The GitHub repository syedsami424/Image_Processing contains a labelled image folder "MTARSI 2.v2i.folder" with 26 categories: A-10 Thunderbolt, airliner, B-1 Lancer, B-2 Spirit, B-52 Stratofortress, B-57 Canberra, business jet, C-130 Hercules, C-135 Stratolifter, C-17 Globemaster, C-5 Galaxy, E-2 Hawkeye, E-3 Sentry, EA-6B Prowler, F-15 Eagle, F-16 Falcon, F-18 Hornet, F-22 Raptor, F 35 JSF, F-4 Phantom, King Air, P-3 Orion, RC-135 Rivet Joint, small planes, Tu-160 Tupolev White Swan, UTA Fokker 50 utility transport. Examples follow, each with its label.

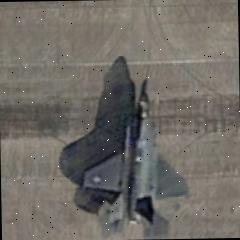
Label: F 35 JSF

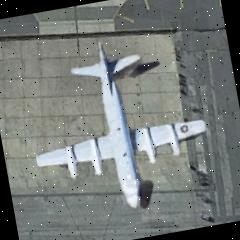
Label: P-3 Orion

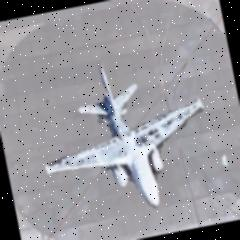
Label: EA-6B Prowler

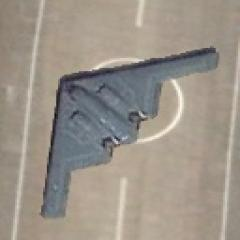
Label: B-2 Spirit

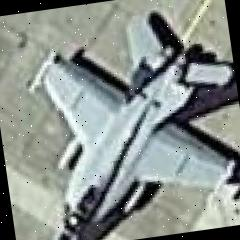
Label: F-18 Hornet

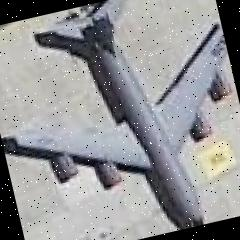
Label: C-135 Stratolifter
